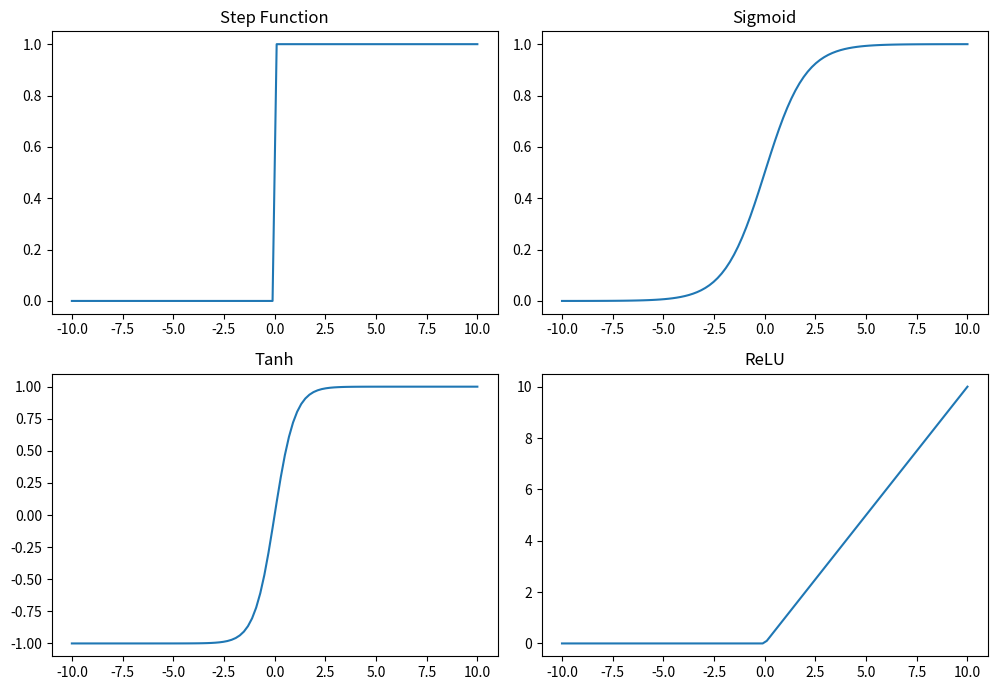

Write Python code to recreate this figure.
import numpy as np
import matplotlib.pyplot as plt

# Definimos varias funciones de activación
def step_function(x):
    return np.where(x >= 0, 1, 0)  # Función escalón

def sigmoid(x):
    return 1 / (1 + np.exp(-x))  # Función sigmoide

def tanh(x):
    return np.tanh(x)  # Función tangente hiperbólica

def relu(x):
    return np.maximum(0, x)  # Función ReLU

# Valores para graficar
x = np.linspace(-10, 10, 100)  # Valores de x para graficar

# Graficar todas las funciones de activación
plt.figure(figsize=(10, 7))  # Tamaño de la figura

plt.subplot(2, 2, 1)  # Subgráfico 1
plt.plot(x, step_function(x))  # Graficamos la función escalón
plt.title('Step Function')  # Título del subgráfico

plt.subplot(2, 2, 2)  # Subgráfico 2
plt.plot(x, sigmoid(x))  # Graficamos la función sigmoide
plt.title('Sigmoid')  # Título del subgráfico

plt.subplot(2, 2, 3)  # Subgráfico 3
plt.plot(x, tanh(x))  # Graficamos la función tangente hiperbólica
plt.title('Tanh')  # Título del subgráfico

plt.subplot(2, 2, 4)  # Subgráfico 4
plt.plot(x, relu(x))  # Graficamos la función ReLU
plt.title('ReLU')  # Título del subgráfico

plt.tight_layout()  # Ajustamos el diseño
plt.show()  # Mostramos el gráfico

# Ejemplo de aplicación real: En el diseño de redes neuronales, las funciones de activación pueden ser utilizadas para introducir no linealidades en el modelo, permitiendo la aproximación de funciones complejas.
